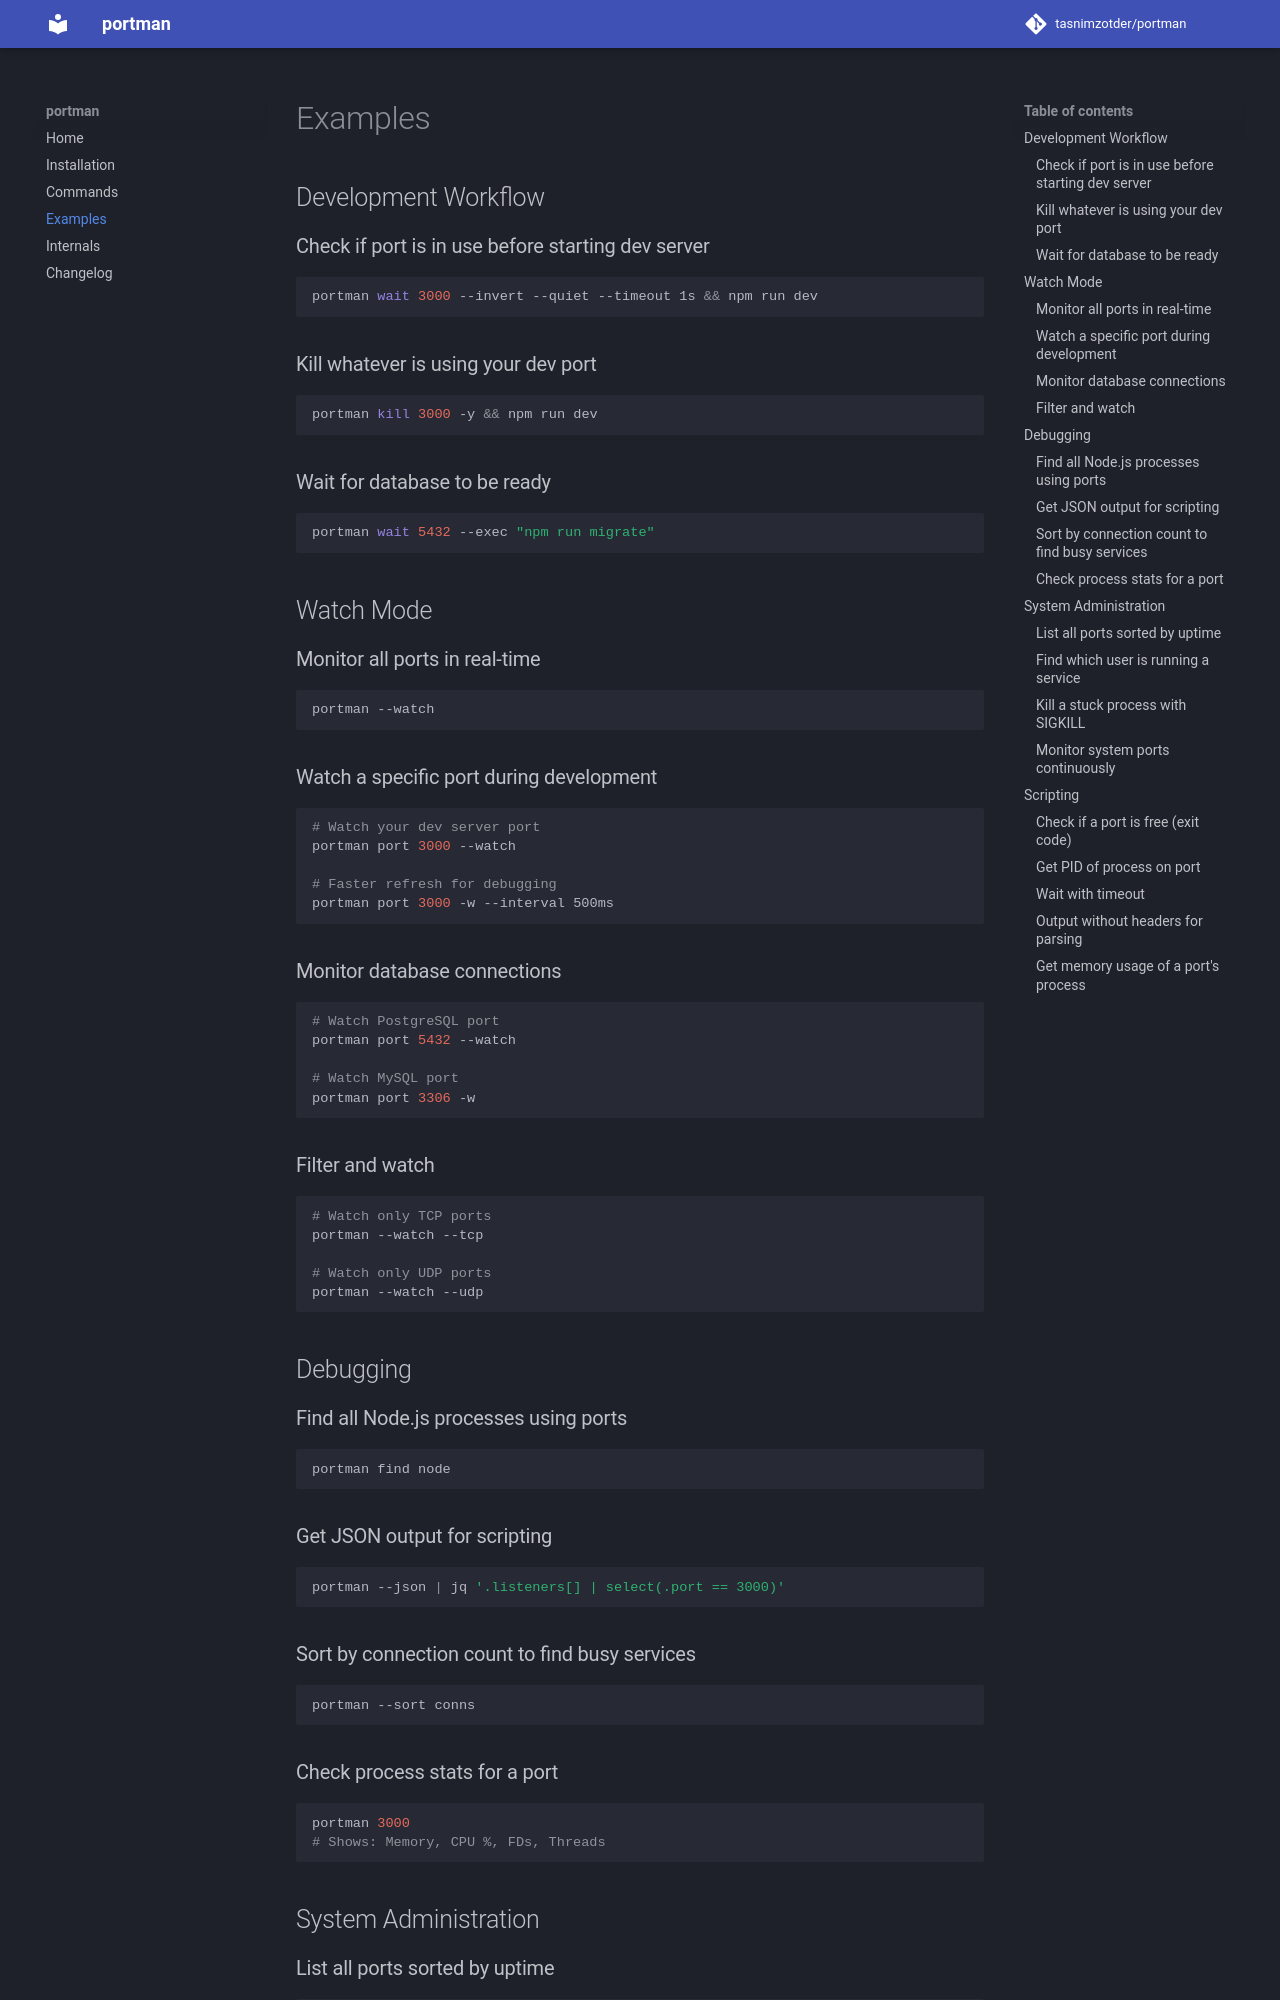

repository: tasnimzotder/portman · page: examples/index.html · generator: mkdocs

# Examples

## Development Workflow

### Check if port is in use before starting dev server

```bash
portman wait 3000 --invert --quiet --timeout 1s && npm run dev
```

### Kill whatever is using your dev port

```bash
portman kill 3000 -y && npm run dev
```

### Wait for database to be ready

```bash
portman wait 5432 --exec "npm run migrate"
```

## Watch Mode

### Monitor all ports in real-time

```bash
portman --watch
```

### Watch a specific port during development

```bash
# Watch your dev server port
portman port 3000 --watch

# Faster refresh for debugging
portman port 3000 -w --interval 500ms
```

### Monitor database connections

```bash
# Watch PostgreSQL port
portman port 5432 --watch

# Watch MySQL port
portman port 3306 -w
```

### Filter and watch

```bash
# Watch only TCP ports
portman --watch --tcp

# Watch only UDP ports
portman --watch --udp
```

## Debugging

### Find all Node.js processes using ports

```bash
portman find node
```

### Get JSON output for scripting

```bash
portman --json | jq '.listeners[] | select(.port == 3000)'
```

### Sort by connection count to find busy services

```bash
portman --sort conns
```

### Check process stats for a port

```bash
portman 3000
# Shows: Memory, CPU %, FDs, Threads
```

## System Administration

### List all ports sorted by uptime

```bash
portman --sort uptime
```
